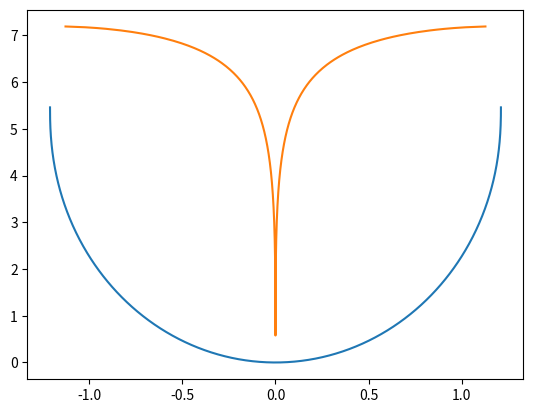

Write Python code to recreate this figure.
#!/usr/bin/env python

from numpy import sin, cos, arcsin, log, sqrt, linspace, pi
import matplotlib.pyplot as plt

theta = linspace(-2*pi/3+.001, 2*pi/3-.001, 1000)
R = 1.0

st2 = sin(theta/2.0)
ct2 = cos(theta/2.0)
sqrt3 = sqrt(3.0)

xa = 2*R*sqrt3/9*(arcsin(2/sqrt3*st2) +
                  arcsin(st2/sqrt3/ct2) +
                  2.*st2*sqrt(3*ct2*ct2-st2*st2))
ya = 8*R*sqrt3/2*st2*st2-2*R*sqrt3/9*log(ct2)

xb = 2*R*sqrt3/9.0*(arcsin(2.0/sqrt3*st2) +
                    arcsin(st2/sqrt3/ct2) -
                    st2/ct2/ct2*sqrt(3*ct2*ct2-st2*st2))
yb = R*sqrt3/3 + 44*R*sqrt3/9.0*st2*st2 - 2*R*sqrt3/9.0*log(ct2)


plt.plot(xa, ya)
plt.plot(xb, yb)

plt.show()

